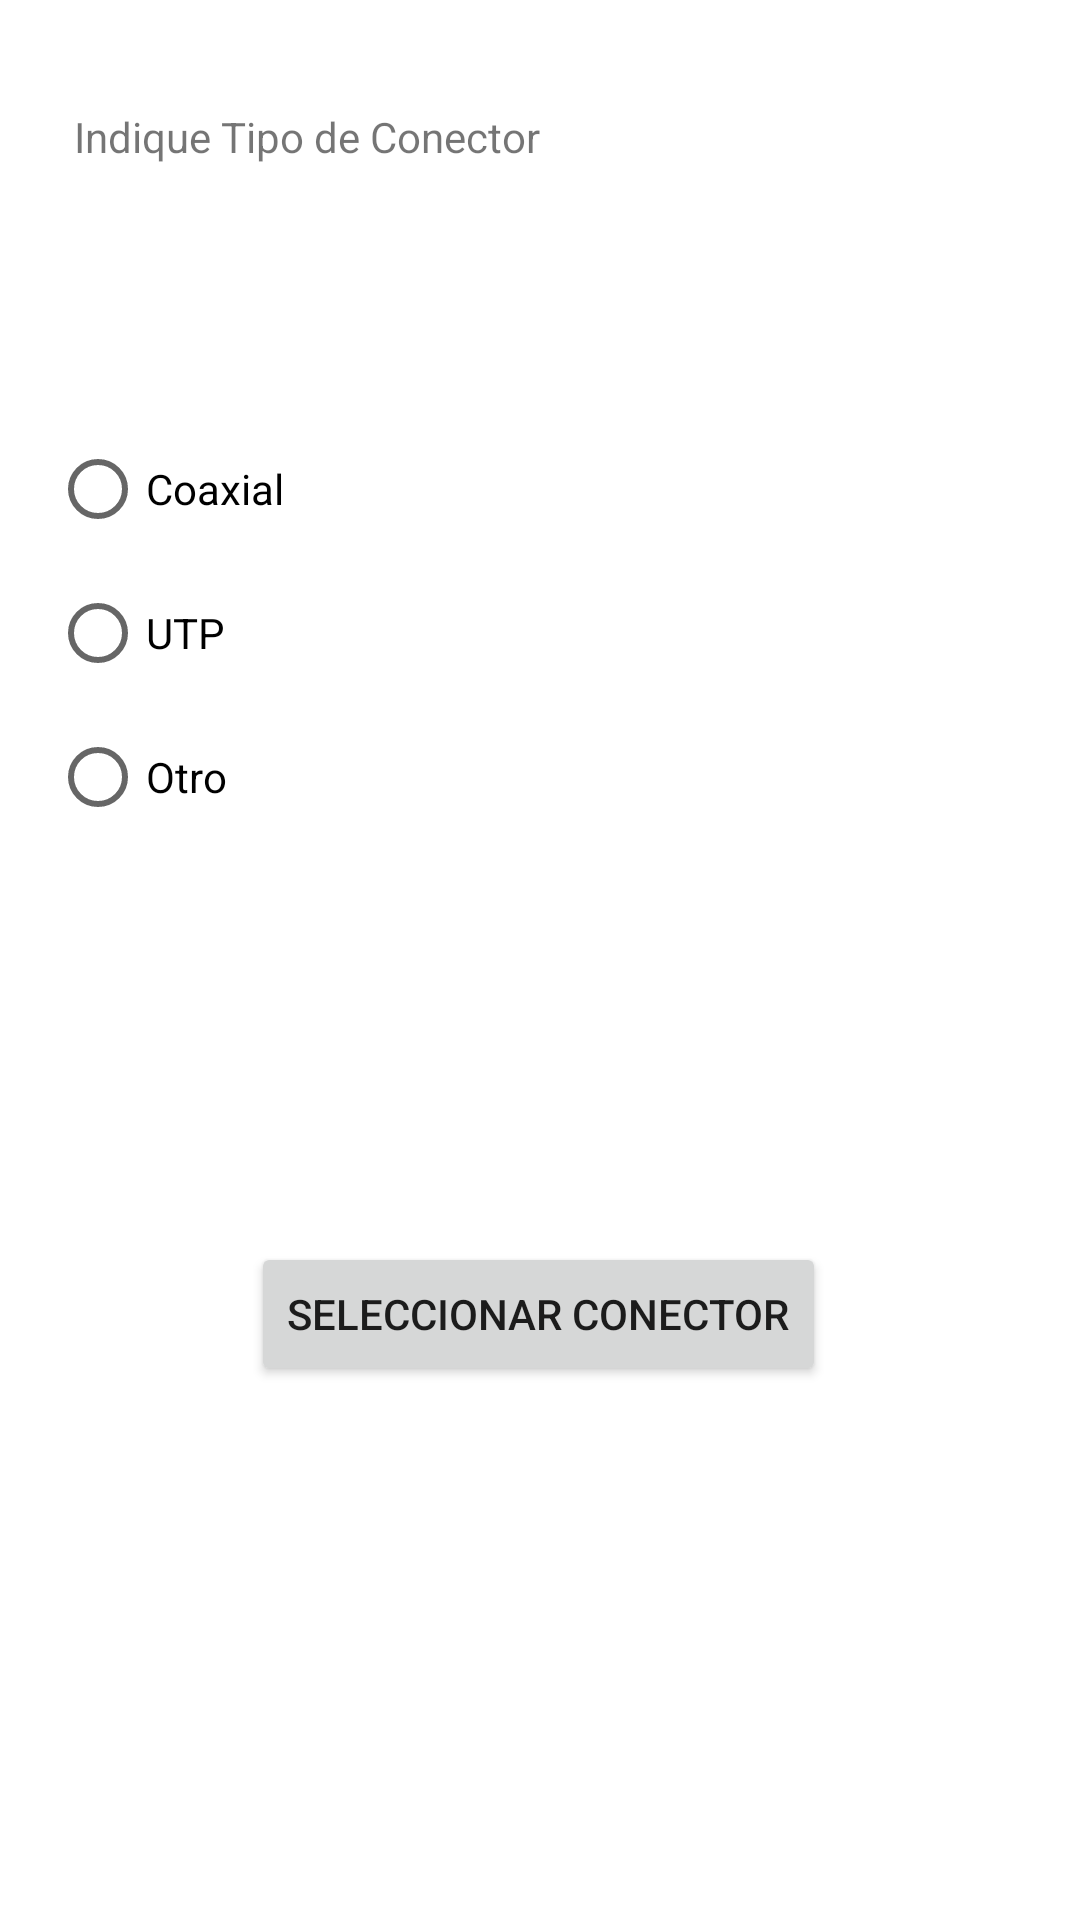

This screen was rendered from an Android layout file. Write that file and the resources it references.
<!-- AndroidManifest.xml: application theme Theme.INVENTARIOR7 -->
<!-- res/layout/activity_tipo_de_conector.xml -->
<?xml version="1.0" encoding="utf-8"?>
<androidx.constraintlayout.widget.ConstraintLayout
    xmlns:android="http://schemas.android.com/apk/res/android"
    xmlns:app="http://schemas.android.com/apk/res-auto"
    xmlns:tools="http://schemas.android.com/tools"
    android:layout_width="match_parent"
    android:layout_height="match_parent"
    tools:context=".TipoDeConector">

    <TextView
        android:id="@+id/textViewTipoConector"
        android:layout_width="wrap_content"
        android:layout_height="wrap_content"
        android:layout_marginTop="36dp"
        android:text="@string/indique_tipo_de_conector"
        app:layout_constraintEnd_toEndOf="parent"
        app:layout_constraintHorizontal_bias="0.12"
        app:layout_constraintStart_toStartOf="parent"
        app:layout_constraintTop_toTopOf="parent" />

    <RadioGroup
        android:id="@+id/radioGroup4"
        android:layout_width="274dp"
        android:layout_height="155dp"
        android:layout_marginTop="84dp"
        app:layout_constraintEnd_toEndOf="parent"
        app:layout_constraintHorizontal_bias="0.192"
        app:layout_constraintStart_toStartOf="parent"
        app:layout_constraintTop_toBottomOf="@+id/textViewTipoConector" >

        <RadioButton
            android:id="@+id/radioButton"
            android:layout_width="match_parent"
            android:layout_height="wrap_content"
            android:text="@string/conector_coaxial" />

        <RadioButton
            android:id="@+id/radioButton2"
            android:layout_width="match_parent"
            android:layout_height="wrap_content"
            android:text="@string/conector_UTP" />

        <RadioButton
            android:id="@+id/radioButton3"
            android:layout_width="match_parent"
            android:layout_height="wrap_content"
            android:text="@string/otro_conector" />
    </RadioGroup>

    <Button
        android:id="@+id/button4"
        android:layout_width="wrap_content"
        android:layout_height="wrap_content"
        android:layout_marginTop="120dp"
        android:onClick="seleccionarTipoConector"
        android:text="@string/button_select_conector"
        app:layout_constraintEnd_toEndOf="parent"
        app:layout_constraintHorizontal_bias="0.498"
        app:layout_constraintStart_toStartOf="parent"
        app:layout_constraintTop_toBottomOf="@+id/radioGroup4" />


</androidx.constraintlayout.widget.ConstraintLayout>
<!-- resources referenced by this layout -->
<resources>
  <string name="button_select_conector">Seleccionar conector</string>
  <string name="conector_UTP">UTP</string>
  <string name="conector_coaxial">Coaxial</string>
  <string name="indique_tipo_de_conector">Indique Tipo de Conector</string>
  <string name="otro_conector">Otro</string>
  <style name="Theme.INVENTARIOR7" parent="Theme.MaterialComponents.DayNight.DarkActionBar">
          
          <item name="colorPrimary">@color/purple_500</item>
          <item name="colorPrimaryVariant">@color/purple_700</item>
          <item name="colorOnPrimary">@color/white</item>
          
          <item name="colorSecondary">@color/teal_200</item>
          <item name="colorSecondaryVariant">@color/teal_700</item>
          <item name="colorOnSecondary">@color/black</item>
          
          <item name="android:statusBarColor">?attr/colorPrimaryVariant</item>
          
      </style>
  <!-- not gathered from this repository: default colours our renderer supplied (Android Studio template values) -->
  <color name="purple_500">#FF6200EE</color>
  <color name="purple_700">#FF3700B3</color>
  <color name="teal_200">#FF03DAC5</color>
  <color name="teal_700">#FF018786</color>
  <color name="black">#FF000000</color>
  <color name="white">#FFFFFFFF</color>
</resources>
